Run: headless pygame with SDL's dummy video driver; simulated clock (each Clock.tick advances the game by its frame time, no real sleeping); random seed 0; keys injected as events and as key.get_pressed() state; no mouse input.
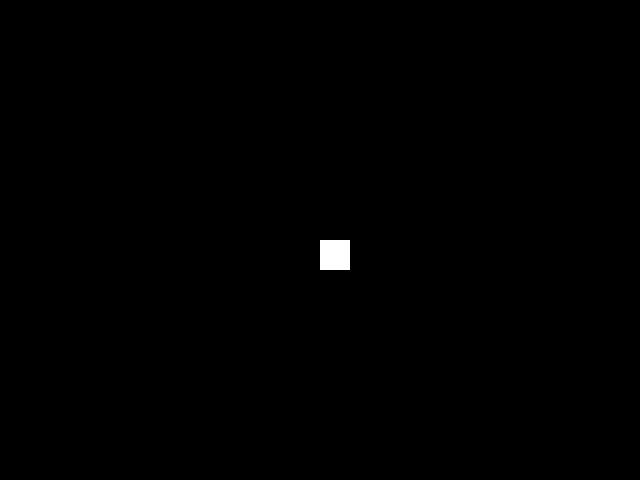
Frame 1 of 4 · flips 1–60 · no input
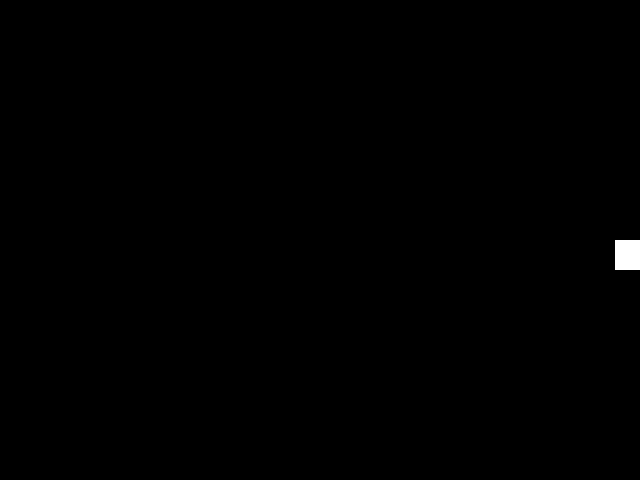
Frame 2 of 4 · flips 61–180 · tapped SPACE, RETURN · held RIGHT (→), D
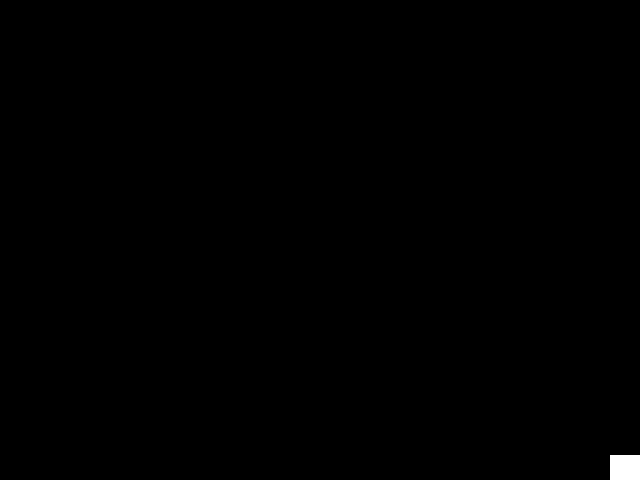
Frame 3 of 4 · flips 181–300 · held DOWN (↓), S
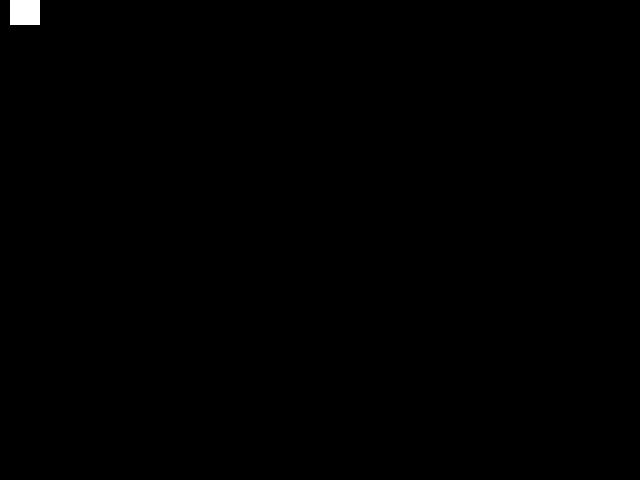
Frame 4 of 4 · flips 301–420 · held LEFT (←), A, UP (↑), W

The pygame program that drew these frames:

import pygame
import os
import random
import time

import pygame
from pygame import Rect
import sys

# define constants
BLACK = (0,0,0)
WINDOW_WIDTH = 640
WINDOW_HEIGHT = 480
FPS = 60
SPEED = 5

# initialize the world
pygame.init()
window = pygame.display.set_mode((WINDOW_WIDTH, WINDOW_HEIGHT))
surf_window = window.get_rect()
clock = pygame.time.Clock()

# load assets

# initialize variables 

SIZE = 30 # char size
MAX_WIDTH = WINDOW_WIDTH - SIZE
MAX_HEIGHT = WINDOW_HEIGHT - SIZE
x = WINDOW_WIDTH / 2
y = WINDOW_HEIGHT / 2 
player_rect = pygame.Rect(WINDOW_WIDTH/2, WINDOW_HEIGHT/2, SIZE, SIZE)

# main game loop
while True:
    # check for and handle events
    for event in pygame.event.get():
        # click close, quit pygame and program
        if event.type == pygame.QUIT:
            pygame.quit()
            sys.exit()
    
    # do any "per frame" actions
    keys = pygame.key.get_pressed()
    if keys[pygame.K_LEFT] or keys[pygame.K_a]: player_rect.x -= SPEED
    if keys[pygame.K_RIGHT] or keys[pygame.K_d]: player_rect.x += SPEED
    if keys[pygame.K_UP] or keys[pygame.K_w]: player_rect.y -= SPEED
    if keys[pygame.K_DOWN] or keys[pygame.K_s]: player_rect.y += SPEED 

    #clear window every tick
    window.fill(BLACK)

    # draw all window elements
    pygame.draw.rect(window, (255,255,255), player_rect)

    # keep rect in bounds
    player_rect.clamp_ip(surf_window)

    # update window
    pygame.display.update()

    clock.tick(FPS)
